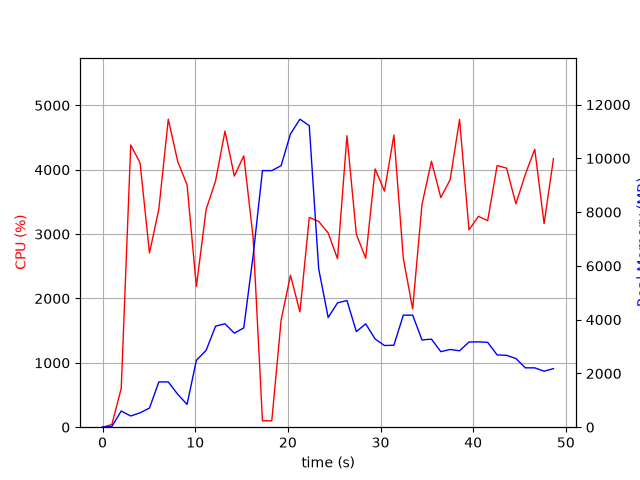

The file beside this chart, header and first rows:
elapsed_time, nproc, cpu, mem_real, mem_virtual
3.337860107421875e-05, 1, 0.0, 8.137, 3185
1.006, 1, 41.7, 26.75, 125.5
2.016, 1, 603.0, 602.5, 4594
3.041, 1, 4385, 417.2, 4994
4.048, 1, 4106, 535.2, 5014
5.067, 1, 2707, 711.9, 5578
6.075, 1, 3387, 1684, 6858
7.093, 1, 4785, 1684, 6858
8.111, 1, 4129, 1226, 8402
9.119, 1, 3767, 848.5, 9458
10.13, 1, 2186, 2487, 10778
11.18, 1, 3385, 2860, 11011
12.2, 1, 3825, 3758, 11011
13.21, 1, 4600, 3848, 11011
14.22, 1, 3901, 3498, 11011
15.24, 1, 4216, 3694, 14334
16.25, 1, 2947, 6379, 19454
17.26, 1, 100.2, 9545, 19454
18.27, 1, 99.3, 9545, 19454
19.27, 1, 1662, 9729, 19490
20.28, 1, 2360, 10911, 19584
21.3, 1, 1792, 11457, 25952
22.31, 1, 3259, 11218, 26155
23.33, 1, 3196, 5885, 26356
24.35, 1, 3018, 4082, 26372
25.36, 1, 2618, 4626, 26372
26.38, 1, 4528, 4712, 26372
27.39, 1, 2996, 3557, 26372
28.4, 1, 2625, 3845, 26372
29.42, 1, 4012, 3282, 26372
30.43, 1, 3667, 3038, 26445
31.44, 1, 4539, 3050, 26445
32.46, 1, 2624, 4167, 26445
33.47, 1, 1837, 4170, 26445
34.48, 1, 3460, 3247, 26445
35.5, 1, 4132, 3275, 26468
36.51, 1, 3567, 2811, 26468
37.51, 1, 3845, 2891, 26468
38.53, 1, 4781, 2842, 26468
39.55, 1, 3066, 3167, 26468
40.56, 1, 3276, 3175, 26468
41.57, 1, 3209, 3156, 26468
42.59, 1, 4065, 2688, 26468
43.6, 1, 4025, 2674, 26468
44.61, 1, 3470, 2554, 26468
45.63, 1, 3929, 2209, 26478
46.65, 1, 4318, 2208, 26478
47.65, 1, 3163, 2084, 26478
48.66, 1, 4173, 2179, 26478
